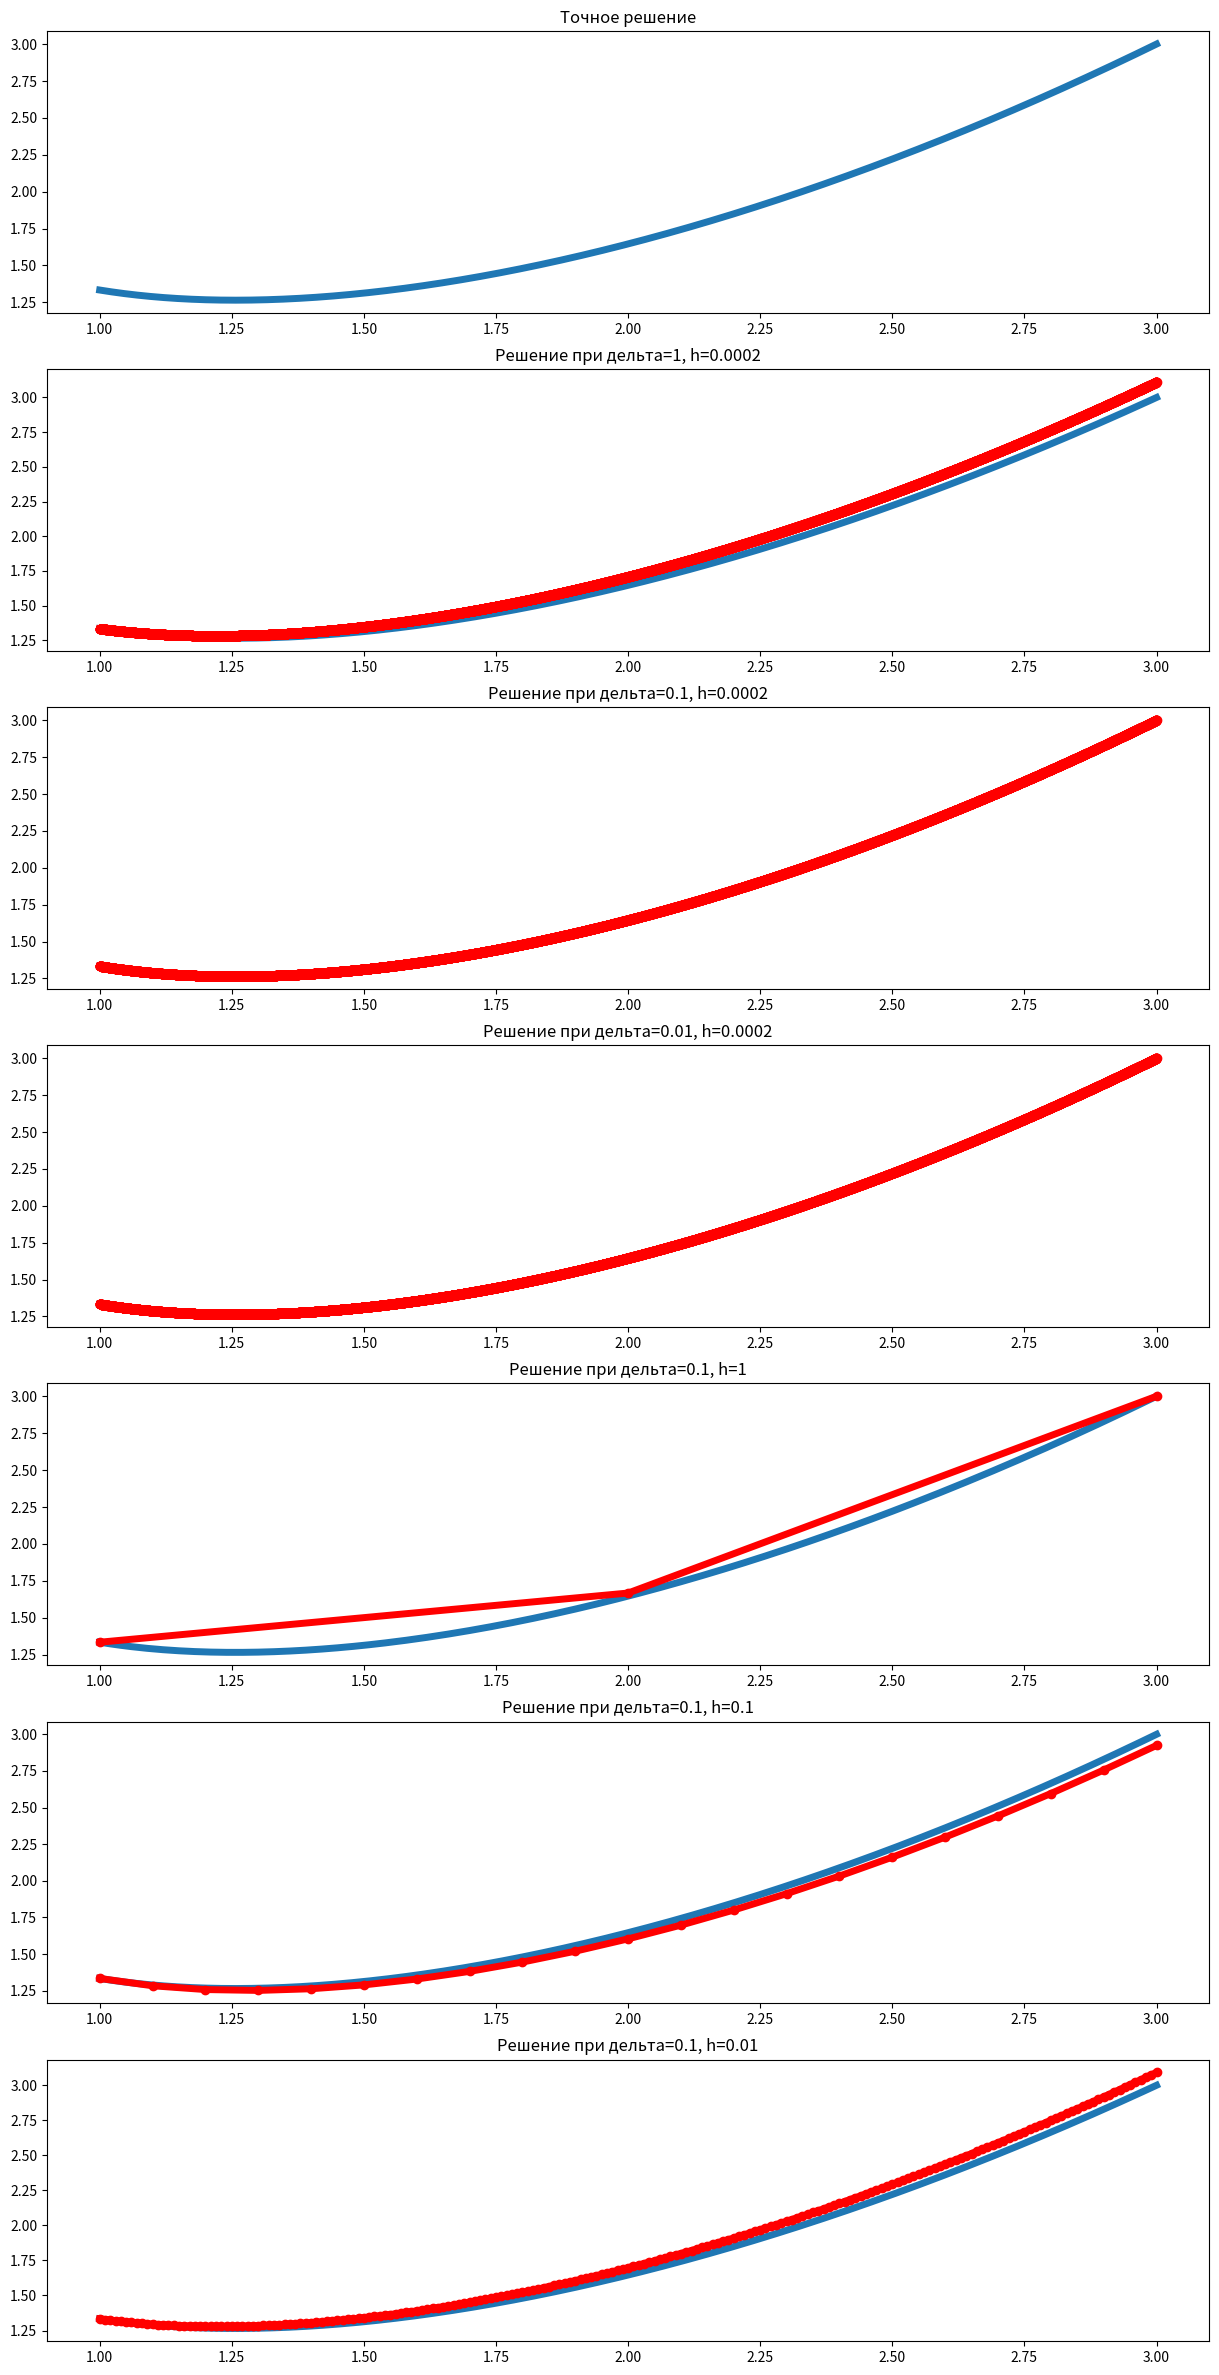

This figure's Python source:
import numpy as np
import matplotlib.pyplot as plt

fig_size = plt.rcParams["figure.figsize"]
fig_size[1] = 30  # height
fig_size[0] = 15
plt.rcParams["figure.figsize"] = fig_size
fig = plt.figure()
M = 4

# Задача 16
def get_solution_newton(y, x, h, N, a, end, delta):
    while(True):
        y[1] = y[0]+h*(a+h)
        meth_shoot(y, x, h, N)
        F_h = y[N-1] - end
        
        y[1] = y[0]+h*a
        meth_shoot(y, x, h, N)
        F = y[N-1] - end
        
        dF = (F_h - F) / h
        a_new = a - F / dF
        
        if abs(a_new - a) < delta/2:
            return a_new
        if y[N-1] >= end - delta and y[N-1] <= end + delta:
            return a_new
        a = a_new

def get_solution_half(y, x, h, N, left, right, end, delta):
    while(True):
        mid = (left+right)/2
        y[1] = y[0]+h*mid
        meth_shoot(y, x, h, N)
        if right - left < delta/2:
            return mid
        if y[N-1] < end - delta:
            left = mid
        elif y[N-1] > end + delta:
            right = mid
        else:
            return mid
    
def meth_shoot(y, x, h, N):
    for i in range(1, N-1):
        coef_0 = x[i]*x[i]
        coef_1 = x[i]/(2*h) - x[i]*x[i]/(h*h)
        coef_2 = 2*x[i]*x[i]/(h*h)+1
        divider = x[i]*x[i]/(h*h) + x[i]/(2*h)
        y[i+1] = (coef_0+y[i-1]*coef_1+y[i]*coef_2)/divider

# Описание отрезка по оси X
T = 2
h = 2e-4
N = int(T/h + 1)
x_teor = np.linspace(1, 1+T, (N-1)*100+1)
x = np.linspace(1, 1+T, N)

# Задаем альфу
a = 1
delta = 1e-5
end = 3

# Задаем начальные условия для "стрельбы"
# то есть y0 = 4/3 и y1 = a*h + y0
y = np.zeros(N)
y[0] = 4.0/3

# Точное решение задачи
f = lambda x: -x/8+9/(8*x)+x*x/3

# Построение и вызов функции
ax = plt.subplot(2*M-1, 1, 1)
plt.plot(x_teor, f(x_teor), linewidth=5.0)
ax.set_title(f'Точное решение')

# Построим решения при больших дельта
for i in range(2, M + 1):
    ax = plt.subplot(2*M-1, 1, i)
    delta = 10 ** (2-i)
    get_solution_newton(y, x, h, N, -0.5, end, delta)
    #get_solution_half(y, x, h, N, -1, 1, end, delta)
    plt.plot(x_teor, f(x_teor), x, y, '-ro', linewidth=5.0)
    ax.set_title(f'Решение при дельта={delta}, h={h}')

# Построим решения при разных h
for i in range(2, M + 1):
    delta = 1e-1
    h = 10 ** (2-i)
    N = int(T/h + 1)
    y = np.zeros(N)
    y[0] = 4.0/3
    x_teor = np.linspace(1, 1+T, (N-1)*100+1)
    x = np.linspace(1, 1+T, N)
    
    get_solution_newton(y, x, h, N, -0.5, end, delta)
    #get_solution_half(y, x, h, N, -1, 1, end, delta)
    ax = plt.subplot(2*M-1, 1, M+i-1)
    plt.plot(x_teor, f(x_teor), x, y, '-ro', linewidth=5.0)
    ax.set_title(f'Решение при дельта={delta}, h={h}')
